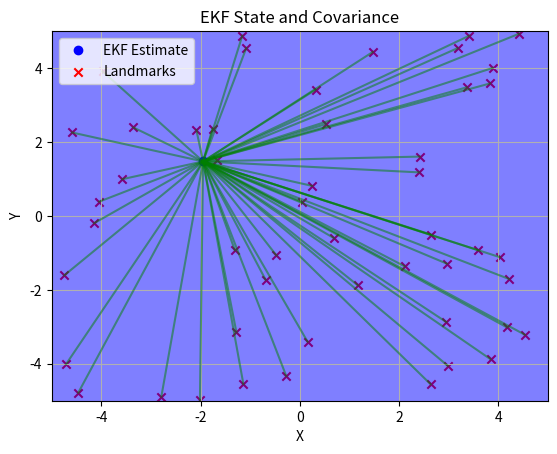

Generate this figure with matplotlib:
import numpy as np
from scipy.spatial.transform import Rotation as R
import matplotlib.pyplot as plt
from matplotlib.patches import Ellipse
from numpy import linalg

n_points = 50
P_world = np.random.rand(3, n_points) * 10 - 5
# P_world[2, :] = np.abs(P_world[2, :])
# P_world = P_world / np.linalg.norm(P_world, axis=0)

def extract_theta_from_rotation_matrix(R_est):

    theta = np.arctan2(R_est[1, 0], R_est[0, 0])
    return theta

def skew_symmetric(v):
    return np.array([
        [0, -v[2], v[1]],
        [v[2], 0, -v[0]],
        [-v[1], v[0], 0]
    ])

def v2t(v):
    T = np.eye(4)
    T[:3, :3] = R.from_euler('xyz', v[3:6], degrees=False).as_matrix()
    T[:3, 3] = v[:3]
    return T

def error_and_jacobian(R_est, n, n_prime):
    e = R_est @ n - n_prime
    J = -skew_symmetric(R_est @ n)
    return e, J

def do_icp(R_guess, P, Z, num_iterations, damping, kernel_threshold):
    R_est = R_guess
    chi_stats = np.zeros(num_iterations)
    num_inliers = np.zeros(num_iterations)
    transformations = []
    
    for iteration in range(num_iterations):
        H = np.zeros((3, 3))
        b = np.zeros(3,)
        chi_stats[iteration] = 0
        
        for i in range(P.shape[1]):
            e, J = error_and_jacobian(R_est, P[:, i], Z[:,i])
            
            chi = (e.T @ e)
            if chi > kernel_threshold:
                e *= np.sqrt(kernel_threshold / chi)
                chi = kernel_threshold
            else:
                num_inliers[iteration] += 1
            chi_stats[iteration] += chi
            H += (J.T @ J)
            b += (J.T @ e)
        # print("e: ", e)
        # eigenvalues, eigenvectors = linalg.eig(H)
        # print("eigenvalues: ", eigenvalues)
        H += np.eye(3) * damping
        delta_alpha = -np.linalg.solve(H, b)
        
        # Update the estimate
        R_delta = R.from_rotvec(delta_alpha).as_matrix()
        R_est = R_delta @ R_est
        transformations.append(R_est)
        theta_est = extract_theta_from_rotation_matrix(R_est)
    return R_est, theta_est, chi_stats, num_inliers, transformations

def visualize_directions(P, Z, R_true, R_guess, R_result, transformations):
    fig = plt.figure()
    ax = fig.add_subplot(111, projection='3d')
    
    # Original directions
    for i in range(P.shape[1]):
        ax.quiver(0, 0, 0, P[0, i], P[1, i], P[2, i], color='r', arrow_length_ratio=0.1, label='Original Directions' if i == 0 else "")
    
    # True transformed directions
    Z_true = R_true @ P
    for i in range(P.shape[1]):
        ax.quiver(0, 0, 0, Z_true[0, i], Z_true[1, i], Z_true[2, i], color='g',arrow_length_ratio=0.1, label='True Transformed Directions' if i == 0 else "")
    
    # Estimated transformed directions
    Z_result = R_result @ P
    for i in range(P.shape[1]):
        ax.quiver(0, 0, 0, Z_result[0, i], Z_result[1, i], Z_result[2, i], color='y',arrow_length_ratio=0.1, label='Estimated Transformed Directions' if i == 0 else "")
    
    ax.set_xlabel('X')
    ax.set_ylabel('Y')
    ax.set_zlabel('Z')
    ax.legend()
    plt.show()

    fig = plt.figure()
    ax = fig.add_subplot(111, projection='3d')
    for i in range(P.shape[1]):
        ax.quiver(0, 0, 0, Z_true[0, i], Z_true[1, i], Z_true[2, i], color='g', label='True Transformed Directions' if i == 0 else "")
        ax.quiver(0, 0, 0, Z_result[0, i], Z_result[1, i], Z_result[2, i], color='y', label='Estimated Transformed Directions' if i == 0 else "")
    
    for i in range(P.shape[1]):
        ax.quiver(Z_true[0, i], Z_true[1, i], Z_true[2, i], 
                  Z_result[0, i] - Z_true[0, i], 
                  Z_result[1, i] - Z_true[1, i], 
                  Z_result[2, i] - Z_true[2, i], 
                  color='r', arrow_length_ratio=0.1)
    
    ax.set_xlabel('X')
    ax.set_ylabel('Y')
    ax.set_zlabel('Z')
    ax.legend()
    plt.title('Differences between True and Estimated Directions')
    plt.show()

def normalize_angle(theta):
    return np.arctan2(np.sin(theta), np.cos(theta))

def plot_state(mu, sigma, landmarks, observations):
    plt.clf()
    
    # Plot the EKF estimate as a point
    plt.plot(mu[0], mu[1], 'bo', label='EKF Estimate')
    
    # Plot the landmarks
    plt.scatter(landmarks[:, 0], landmarks[:, 1], c='r', marker='x', label='Landmarks')
    
    # Plot the observations (bearings)
    if observations is not None:
        for obs in observations:
            lx = landmarks[obs['id'], 0]
            ly = landmarks[obs['id'], 1]
            plt.plot([mu[0], lx], [mu[1], ly], 'g-', alpha=0.5)  # Draw a line to the landmark
    
    # Draw covariance ellipse
    if sigma is not None:
        cov_ellipse(mu, sigma[:2, :2], edgecolor='blue', facecolor='blue')
    
    plt.xlim([-5, 5])
    plt.ylim([-5, 5])
    plt.xlabel('X')
    plt.ylabel('Y')
    plt.title('EKF State and Covariance')
    plt.legend()
    plt.grid()
    plt.pause(0.1)

def cov_ellipse(mu, sigma, nstd=2, **kwargs):
    eigvals, eigvecs = np.linalg.eigh(sigma[:2, :2])
    order = eigvals.argsort()[::-1]
    eigvals, eigvecs = eigvals[order], eigvecs[:, order]
    angle = np.degrees(np.arctan2(*eigvecs[:,0][::-1]))
    width, height = 2 * nstd * np.sqrt(eigvals)
    ellip = Ellipse(xy=(mu[0], mu[1]), width=width, height=height, angle=angle, **kwargs)
    ellip.set_alpha(0.5)
    plt.gca().add_patch(ellip)

def transition_model(mu, u):
    mu_prime = mu.copy()
    mu_prime[0] += u[0] * np.cos(mu[2])
    mu_prime[1] += u[0] * np.sin(mu[2])
    mu_prime[2] += u[2]
    mu_prime[2] = normalize_angle(mu_prime[2])
    return mu_prime

def prediction(mu, sigma, transition):
    u = transition
    mu = transition_model(mu, u)
    
    Fx = np.array([[1, 0, -u[0] * np.sin(mu[2])],
                   [0, 1,  u[0] * np.cos(mu[2])],
                   [0, 0,  1]])
    
    Fi = np.eye(3)
    
    noise = 0.1
    motion_noise = np.diag([noise, noise, noise])
    
    sigma = Fx @ sigma @ Fx.T + Fi @ motion_noise @ Fi.T
    # sigma = Fx @ sigma @ Fx.T + Fi @ Fi.T
    
    return mu, sigma

def angleToRot(theta):
    c = np.cos(theta)
    s = np.sin(theta)
    return np.array([[c, -s, 0], [s, c, 0], [0, 0, 1]])


def main():
    num_steps = 100
    ground_truth = np.zeros((num_steps, 3))
    ekf_estimates = np.zeros((num_steps, 3))
    ground_truth[0] = np.array([0.0, -0.5, 0.0])
    
    # Initial state
    mu = np.array([0.0,-0.5, 0.0])
    sigma = np.eye(3)
    
    ekf_estimates[0] = mu
    
    # Simulated control inputs
    u = np.array([0.1, 0.1, 0.05])
    u_noise = u + np.random.normal(0, 0.01, u.shape)
    # Simulated landmark observations
    
    num_landmarks = n_points
    x_true = np.array([0, 0, 0, np.pi/2, np.pi/6, np.pi])
    R_true = R.from_rotvec([np.pi/4, -np.pi/6, np.pi/2]).as_matrix()

    iterations = 100
    damping = 0

    chi_stats = np.zeros((2, iterations))
    inliers_stats = np.zeros((2, iterations))

    R_guess = R.from_rotvec([0, 0, 0]).as_matrix()
    landmarks = P_world[:2, :].T
    for t in range(1, num_steps):
        # Simulate the robot's motion
        ground_truth[t] = transition_model(ground_truth[t-1], u)

        # EKF Prediction step
        mu, sigma = prediction(mu, sigma, u)
        R_mat=angleToRot(mu[2])
        
        tran=np.zeros((3,))
        # tran[:2]=mu[:2]
        P_robot = np.zeros((3, n_points))
        tran[0:1] = mu[0:1]
        tran[2] = 0
        gt_trans = np.zeros((3,))
        gt_trans[0:1] = ground_truth[t, 0:1]
        gt_trans[2] = 0
        Z=np.zeros((3,n_points))
        for i in range(n_points):
            P_robot[:, i] = P_world[:, i] 
            Z[:,i] = R_mat.T @ P_world[:, i] - tran

        dir_robot = P_robot/ np.linalg.norm(P_robot, axis=0)
        Z = Z / np.linalg.norm(Z, axis=0)
        # Perform ICP
        R_result, theta_icp, chi_stats, inliers_stats, transformations = do_icp(R_mat.T, Z ,dir_robot, iterations, damping, 1)
        print("theta_icp: ", theta_icp)
        print("ground_truth: ", ground_truth[t, 2])
        # EKF Correction step
        observations = []
        for i in range(num_landmarks):
            if np.random.rand() < 1:
                landmark_in_robot = angleToRot(ground_truth[t, 2])[0:2,0:2].T @ landmarks[i]
                dx = landmark_in_robot[0] - ground_truth[t, 0]
                dy = landmark_in_robot[1] - ground_truth[t, 1]
                observations.append({'id': i, 'x': dx, 'y': dy})
        ekf_estimates[t] = mu

        if t % 5 == 0:
            plot_state(mu, sigma, landmarks, observations)


if __name__ == '__main__':
    main()

